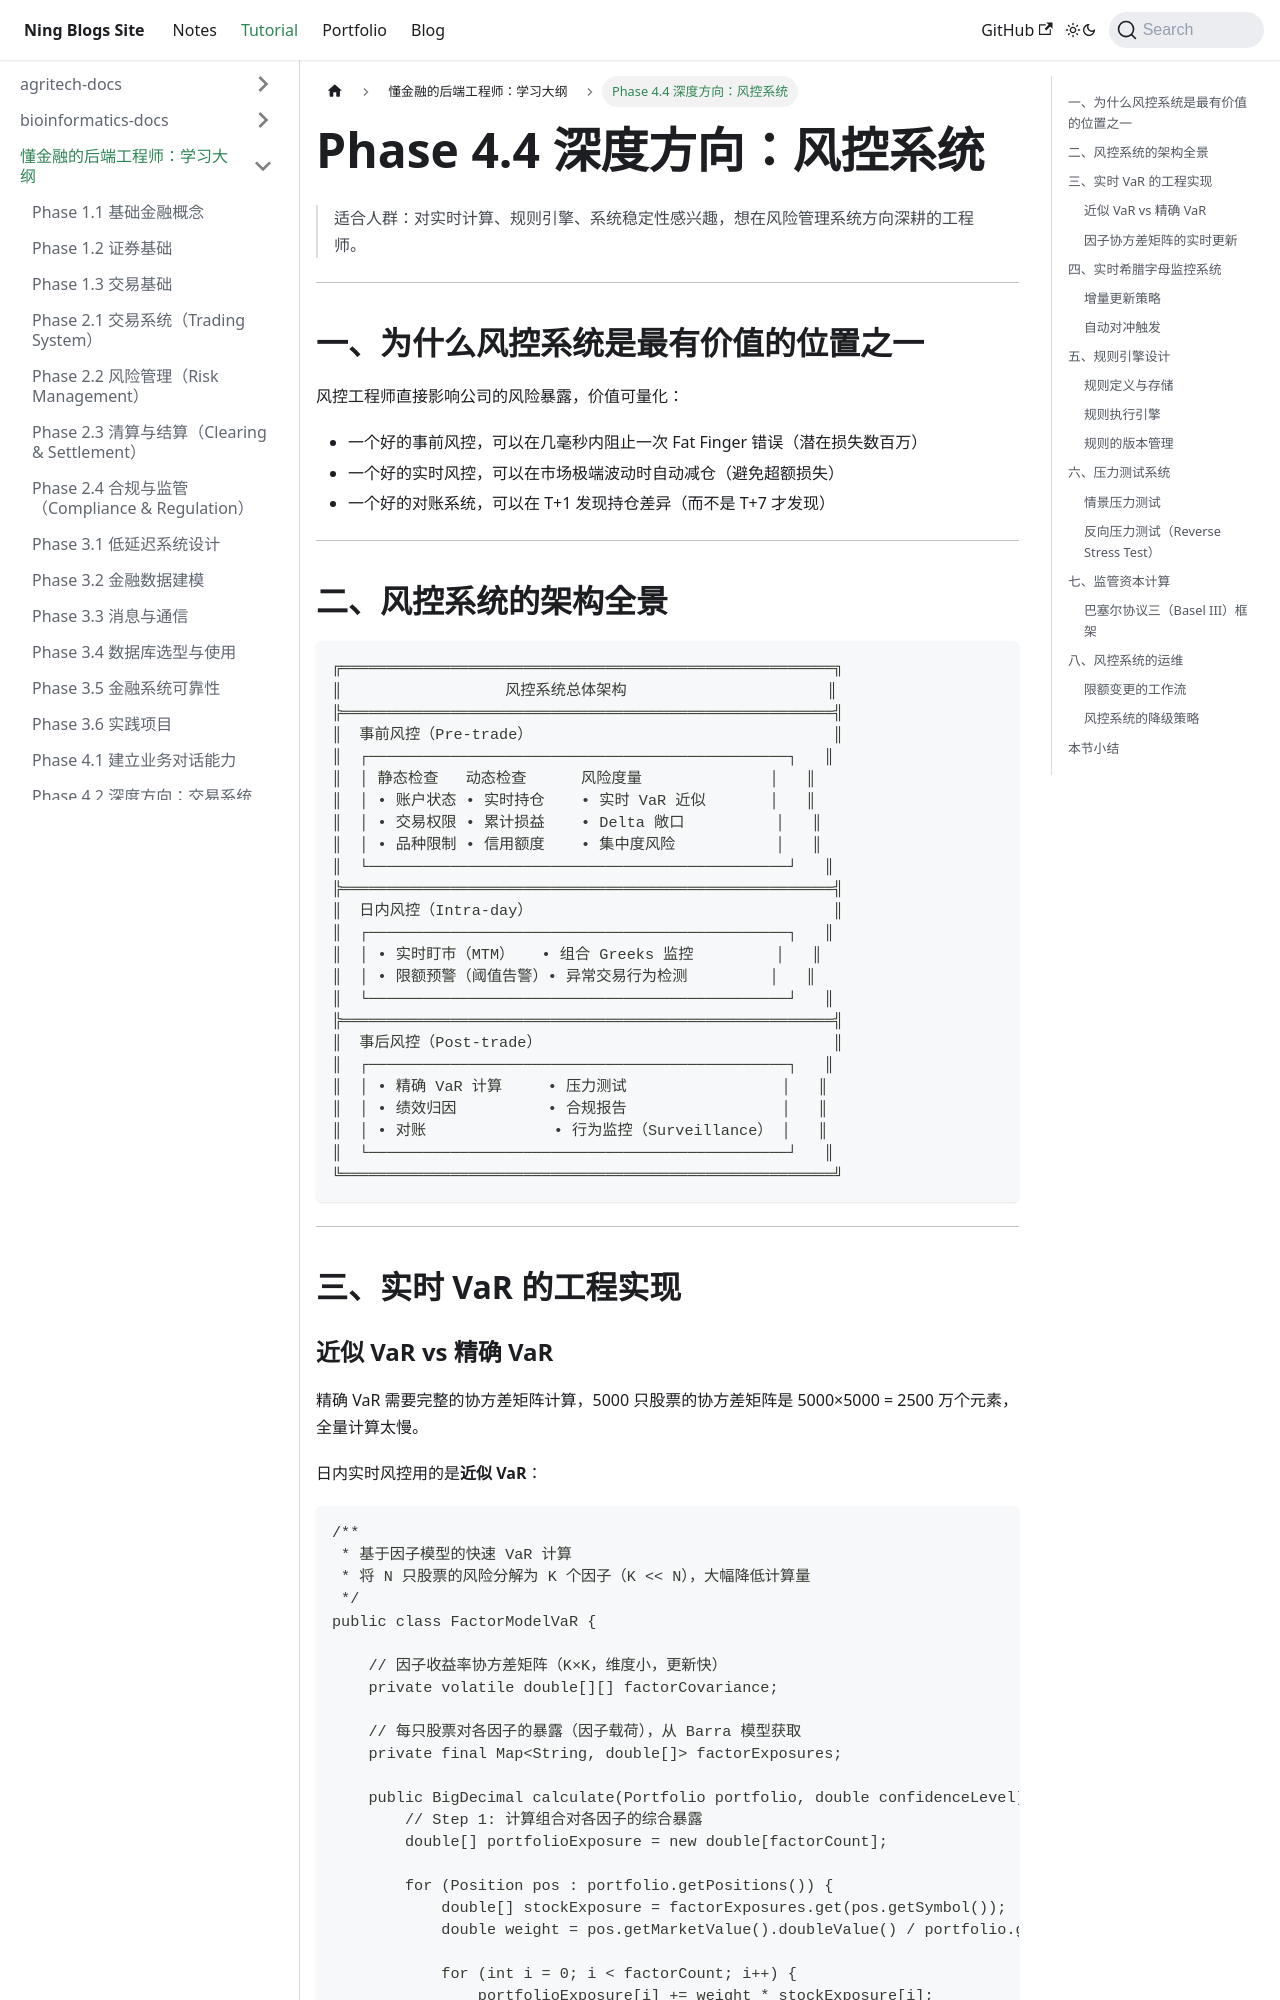

repository: Arterning/blogs · page: docs/tutorial/finance-backend-docs/phase4-04-risk-deep/index.html · generator: docusaurus

# Phase 4.4 深度方向：风控系统

> 适合人群：对实时计算、规则引擎、系统稳定性感兴趣，想在风险管理系统方向深耕的工程师。

---

## 一、为什么风控系统是最有价值的位置之一

风控工程师直接影响公司的风险暴露，价值可量化：

- 一个好的事前风控，可以在几毫秒内阻止一次 Fat Finger 错误（潜在损失数百万）
- 一个好的实时风控，可以在市场极端波动时自动减仓（避免超额损失）
- 一个好的对账系统，可以在 T+1 发现持仓差异（而不是 T+7 才发现）

---

## 二、风控系统的架构全景

```
╔══════════════════════════════════════════════════════╗
║                  风控系统总体架构                      ║
╠══════════════════════════════════════════════════════╣
║  事前风控（Pre-trade）                                 ║
║  ┌──────────────────────────────────────────────┐   ║
║  │ 静态检查   动态检查      风险度量              │   ║
║  │ • 账户状态 • 实时持仓    • 实时 VaR 近似       │   ║
║  │ • 交易权限 • 累计损益    • Delta 敞口          │   ║
║  │ • 品种限制 • 信用额度    • 集中度风险           │   ║
║  └──────────────────────────────────────────────┘   ║
╠══════════════════════════════════════════════════════╣
║  日内风控（Intra-day）                                 ║
║  ┌──────────────────────────────────────────────┐   ║
║  │ • 实时盯市（MTM）   • 组合 Greeks 监控         │   ║
║  │ • 限额预警（阈值告警）• 异常交易行为检测         │   ║
║  └──────────────────────────────────────────────┘   ║
╠══════════════════════════════════════════════════════╣
║  事后风控（Post-trade）                                ║
║  ┌──────────────────────────────────────────────┐   ║
║  │ • 精确 VaR 计算     • 压力测试                 │   ║
║  │ • 绩效归因          • 合规报告                 │   ║
║  │ • 对账              • 行为监控（Surveillance） │   ║
║  └──────────────────────────────────────────────┘   ║
╚══════════════════════════════════════════════════════╝
```

---

## 三、实时 VaR 的工程实现
